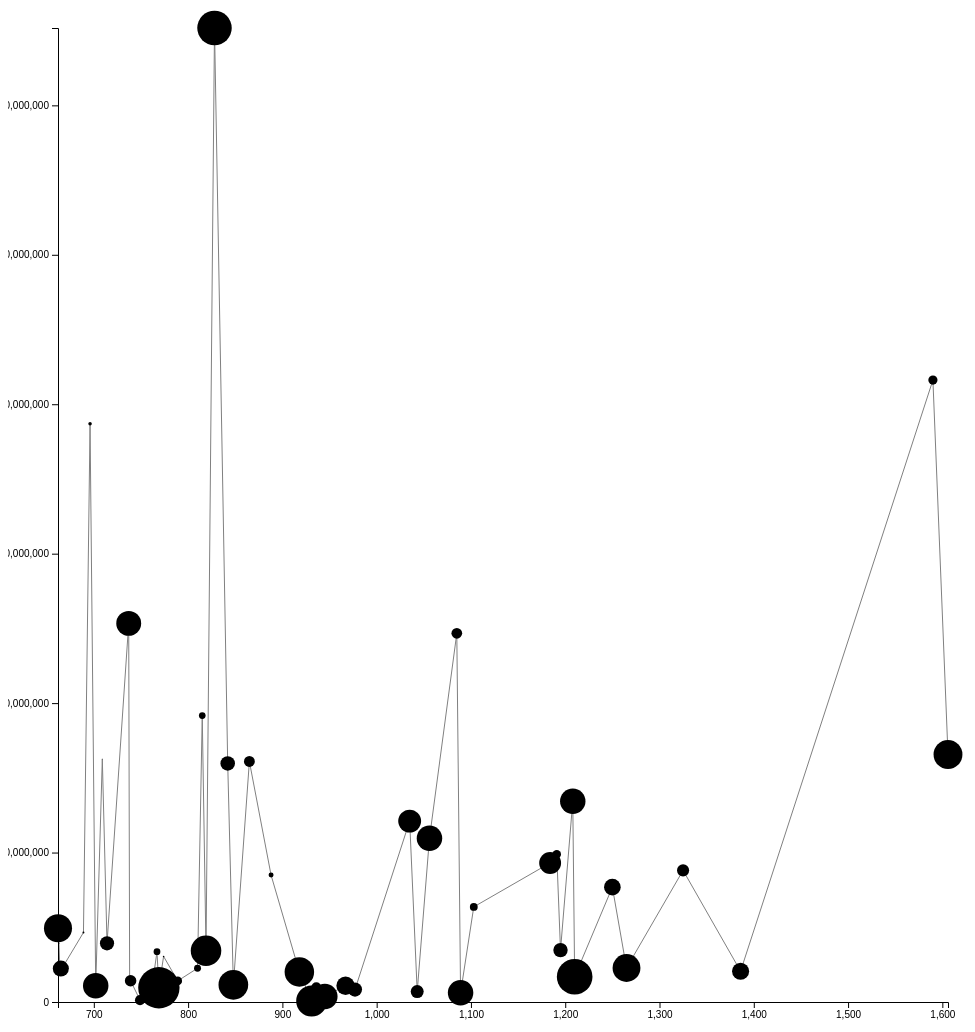
D3 v4 page, settled after 480 driven frames (8 s of simulated time); the page loaded 1 data file(s).



/*
sources
rank : http://www.fifa.com/fifa-world-ranking/ranking-table/men/index.html
popu : https://en.wikipedia.org/wiki/List_of_countries_and_dependencies_by_population
ppp  : https://en.wikipedia.org/wiki/List_of_countries_by_GDP_(PPP)_per_capita (World Bank 2016)
*/

// set the dimensions and margins of the graph
var margin = {top: 20, right: 20, bottom: 30, left: 50},
    width = 960 - margin.left - margin.right,
    height = 1024 - margin.top - margin.bottom;

// set the ranges
var x = d3.scaleLinear().range([0, width]);
var y = d3.scaleLinear().range([height, 0]);

// define the line
var valueline = d3.line()
    .x(function(d) { return x(d.rank); })
    .y(function(d) { return y(d.popu); });

// append the svg obgect to the body of the page
// appends a 'group' element to 'svg'
// moves the 'group' element to the top left margin
var svg = d3.select("body").append("svg")
    .attr("width", width + margin.left + margin.right)
    .attr("height", height + margin.top + margin.bottom)
  .append("g")
    .attr("transform",
          "translate(" + margin.left + "," + margin.top + ")");

// Get the data
d3.csv("data.csv", function(error, data) {
  if (error) throw error;

  // format the data
  data.forEach(function(d) {
      d.rank = +d.rank;
      d.ppp = +d.ppp;
      d.popu  = +d.popu;
  });

  // Scale the range of the data
  x.domain(d3.extent(data, function(d) { return d.rank; }));
  y.domain([0, d3.max(data, function(d) { return d.popu; })]);

  // Add the valueline path.
  svg.append("path")
      .data([data])
      .attr("class", "line")
      .attr("d", valueline);
  // Add the scatterplot
  svg.selectAll("dot")
      .data(data)
      .enter().append("circle")
      .attr("r", function(d) { return d.ppp/3333; })
      .attr("cx", function(d) { return x(d.rank); })
      .attr("cy", function(d) { return y(d.popu); });

  // Add the X Axis
  svg.append("g")
      .attr("transform", "translate(0," + height + ")")
      .call(d3.axisBottom(x));

  // Add the Y Axis
  svg.append("g")
      .call(d3.axisLeft(y));

});



### data: data.csv
coun, rank, popu, ppp
Germany, 1606, 82800000, 48111
Brazil, 1590, 208085000, 15242
Portugal, 1386, 10309573, 28500
Argentina, 1325, 44044811, 20200
Belgium, 1265, 11370968, 46383
Poland, 1250, 38432992, 27811
Switzerland, 1210, 8448585, 59400
France, 1208, 67135000, 42400
Chile, 1195, 17373831, 23960
Colombia, 1191, 49434200, 14158
Spain, 1184, 46528966, 36500
Peru, 1103, 31826018, 13022
Wales, 1089, 3063456, 42481
Mexico, 1085, 123364426, 17862
England, 1056, 54786300, 42481
Uruguay, 1043, 3493205, 21600
Italy, 1035, 60525277, 38161
Croatia, 977, 4154213, 23596
Slovakia, 967, 5435343, 30632
Northern Ireland, 945, 1870451, 42481
Costa Rica, 936, 4947490, 16614
Iceland, 931, 343960, 51399
Sweden, 918, 10065389, 49175
Ukraine, 888, 42456012, 8272
Iran, 865, 80481400, 18077
Denmark, 848, 5760694, 49496
Turkey, 842, 79814871, 24244
USA, 828, 325879000, 57467
Netherlands, 819, 17160400, 50898
Egypt, 815, 95837500, 11132
Tunisia, 810, 11304482, 11599
Serbia, 789, 7058322, 14512
Senegal, 774, 15256346, 2568
Republic of Ireland, 769, 4757976, 68883
Ecuador, 767, 16825600, 11286
Bosnia and Herzegovina, 761, 3518000, 12075
Montenegro, 749, 622387, 16854
Bulgaria, 739, 7101859, 19199
Paraguay, 738, 6953646, 9577
Japan, 737, 126670000, 41470
Romania, 714, 19638000, 23626
Congo DR, 709, 81339988, 801
Scotland, 702, 5404700, 42481
Nigeria, 696, 193500543, 5867
Cameroon, 689, 23248044, 3286
Bolivia, 666, 11145770, 7236
Greece, 665, 11183716, 26783
Haiti, 664, 10911819, 1784
Burkina Faso, 663, 19632147, 1720
Australia, 662, 24673800, 46790